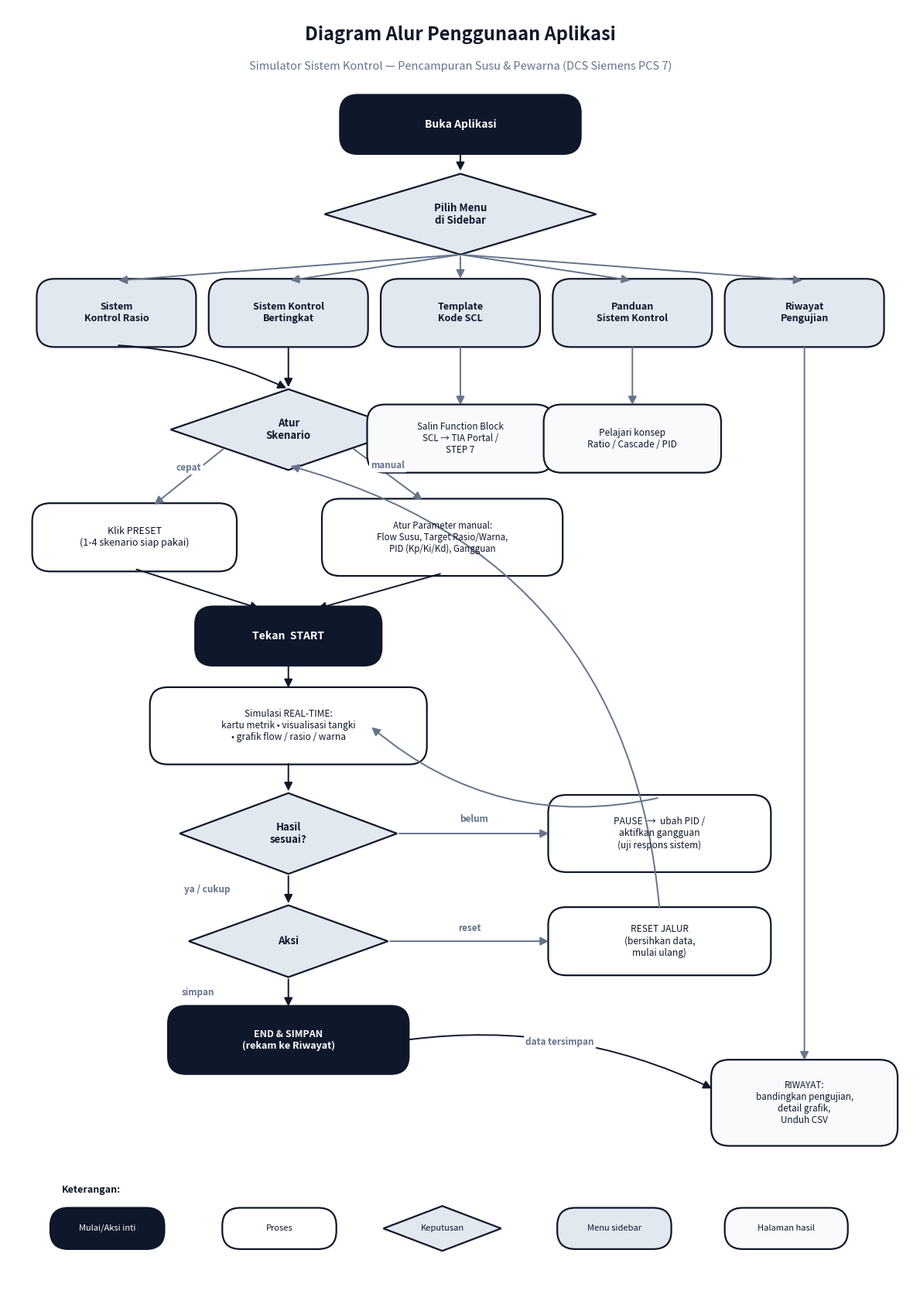

The matplotlib source for this figure: (Note: this script raises an exception after producing the figure.)
"""
Generator diagram alur penggunaan aplikasi (Usage Flow) -> docs/alur-penggunaan.png
Dirender lokal dengan matplotlib (tanpa dependensi eksternal selain matplotlib).
Jalankan:  python docs/generate_flowchart.py
"""
import matplotlib
matplotlib.use("Agg")
import matplotlib.pyplot as plt
from matplotlib.patches import FancyBboxPatch, FancyArrowPatch, Polygon

# ---- Palet warna (selaras tema monokrom aplikasi) ----
NAVY   = "#0f172a"
SLATE  = "#64748b"
LIGHT  = "#e2e8f0"
PAPER  = "#f8fafc"
WHITE  = "#ffffff"

fig, ax = plt.subplots(figsize=(12, 17))
ax.set_xlim(0, 100)
ax.set_ylim(0, 144)
ax.axis("off")
fig.patch.set_facecolor(WHITE)

def box(x, y, w, h, text, fill=WHITE, edge=NAVY, fc=NAVY, fontsize=10, weight="normal", rounded=True):
    style = "round,pad=0.3,rounding_size=2" if rounded else "square,pad=0.3"
    p = FancyBboxPatch((x - w / 2, y - h / 2), w, h, boxstyle=style,
                       linewidth=1.6, edgecolor=edge, facecolor=fill, mutation_scale=1)
    ax.add_patch(p)
    ax.text(x, y, text, ha="center", va="center", fontsize=fontsize,
            color=fc, weight=weight, wrap=True)
    return (x, y, w, h)

def diamond(x, y, w, h, text, fill=LIGHT, edge=NAVY, fc=NAVY, fontsize=9.5, weight="bold"):
    pts = [(x, y + h / 2), (x + w / 2, y), (x, y - h / 2), (x - w / 2, y)]
    ax.add_patch(Polygon(pts, closed=True, linewidth=1.6, edgecolor=edge, facecolor=fill))
    ax.text(x, y, text, ha="center", va="center", fontsize=fontsize, color=fc, weight=weight)
    return (x, y, w, h)

def arrow(p1, p2, color=NAVY, label=None, lx=0, ly=0, style="-|>", rad=0.0):
    a = FancyArrowPatch(p1, p2, arrowstyle=style, mutation_scale=16,
                        linewidth=1.4, color=color,
                        connectionstyle=f"arc3,rad={rad}")
    ax.add_patch(a)
    if label:
        mx, my = (p1[0] + p2[0]) / 2 + lx, (p1[1] + p2[1]) / 2 + ly
        ax.text(mx, my, label, ha="center", va="center", fontsize=8.5,
                color=SLATE, weight="bold",
                bbox=dict(boxstyle="round,pad=0.2", fc=WHITE, ec="none"))

# ====== TITLE ======
ax.text(50, 141, "Diagram Alur Penggunaan Aplikasi",
        ha="center", va="center", fontsize=17, weight="bold", color=NAVY)
ax.text(50, 137.5, "Simulator Sistem Kontrol — Pencampuran Susu & Pewarna (DCS Siemens PCS 7)",
        ha="center", va="center", fontsize=10.5, color=SLATE)

# ====== START ======
start = box(50, 131, 26, 6, "Buka Aplikasi", fill=NAVY, fc=WHITE, weight="bold")

# ====== MENU DIAMOND ======
menu = diamond(50, 121, 30, 9, "Pilih Menu\ndi Sidebar")
arrow((50, 128), (50, 125.6))

# ====== MENU BAND (5 halaman) ======
y_menu = 110
m_ratio   = box(12, y_menu, 17, 7, "Sistem\nKontrol Rasio", fill=LIGHT, fontsize=9, weight="bold")
m_cascade = box(31, y_menu, 17, 7, "Sistem Kontrol\nBertingkat", fill=LIGHT, fontsize=9, weight="bold")
m_scl     = box(50, y_menu, 17, 7, "Template\nKode SCL", fill=LIGHT, fontsize=9, weight="bold")
m_hb      = box(69, y_menu, 17, 7, "Panduan\nSistem Kontrol", fill=LIGHT, fontsize=9, weight="bold")
m_hist    = box(88, y_menu, 17, 7, "Riwayat\nPengujian", fill=LIGHT, fontsize=9, weight="bold")

for mx in [12, 31, 50, 69, 88]:
    arrow((50, 116.5), (mx, y_menu + 3.6), color=SLATE, rad=0.0)

# ====== SIMULATION FLOW (dari Ratio & Cascade) ======
cfg = diamond(31, 97, 26, 9, "Atur\nSkenario")
arrow((12, y_menu - 3.6), (31, 101.5), color=NAVY, rad=-0.1)
arrow((31, y_menu - 3.6), (31, 101.5), color=NAVY)

preset = box(14, 85, 22, 7, "Klik PRESET\n(1-4 skenario siap pakai)", fontsize=9)
param  = box(48, 85, 26, 8, "Atur Parameter manual:\nFlow Susu, Target Rasio/Warna,\nPID (Kp/Ki/Kd), Gangguan", fontsize=8.3)
arrow((24, 95), (16, 88.5), color=SLATE, label="cepat", ly=1)
arrow((38, 95), (46, 89), color=SLATE, label="manual", ly=1)

run = box(31, 74, 20, 6, "Tekan  START", fill=NAVY, fc=WHITE, weight="bold")
arrow((14, 81.5), (28, 77), color=NAVY)
arrow((48, 81), (34, 77), color=NAVY)

live = box(31, 64, 30, 8, "Simulasi REAL-TIME:\nkartu metrik • visualisasi tangki\n• grafik flow / rasio / warna", fontsize=8.6)
arrow((31, 71), (31, 68), color=NAVY)

dec1 = diamond(31, 52, 24, 9, "Hasil\nsesuai?")
arrow((31, 60), (31, 56.5), color=NAVY)

tune = box(72, 52, 24, 8, "PAUSE  →  ubah PID /\naktifkan gangguan\n(uji respons sistem)", fontsize=8.6)
arrow((43, 52), (60, 52), color=SLATE, label="belum", ly=1.6)
arrow((72, 56), (40, 64), color=SLATE, rad=-0.25)  # loop balik ke simulasi

dec2 = diamond(31, 40, 22, 8, "Aksi")
arrow((31, 47.5), (31, 44), color=NAVY, label="ya / cukup", lx=-9)

reset = box(72, 40, 24, 7, "RESET JALUR\n(bersihkan data,\nmulai ulang)", fontsize=8.6)
arrow((42, 40), (60, 40), color=SLATE, label="reset", ly=1.4)
arrow((72, 43.5), (31, 93), color=SLATE, rad=0.35)  # loop balik ke Atur Skenario

save = box(31, 29, 26, 7, "END & SIMPAN\n(rekam ke Riwayat)", fill=NAVY, fc=WHITE, fontsize=9, weight="bold")
arrow((31, 36), (31, 32.5), color=NAVY, label="simpan", lx=-10)

# ====== HALAMAN PENDUKUNG (aksi akhir) ======
# Riwayat (penyimpanan + analisis)
hist_act = box(88, 22, 20, 9, "RIWAYAT:\nbandingkan pengujian,\ndetail grafik,\nUnduh CSV", fill=PAPER, fontsize=8.4)
arrow((88, y_menu - 3.6), (88, 26.5), color=SLATE)              # dari menu Riwayat
arrow((44, 29), (78, 23.5), color=NAVY, rad=-0.15, label="data tersimpan", ly=2.5)  # dari Save

# SCL
scl_act = box(50, 96, 20, 7, "Salin Function Block\nSCL → TIA Portal /\nSTEP 7", fill=PAPER, fontsize=8.4)
arrow((50, y_menu - 3.6), (50, 99.5), color=SLATE)

# Handbook
hb_act = box(69, 96, 19, 7, "Pelajari konsep\nRatio / Cascade / PID", fill=PAPER, fontsize=8.6)
arrow((69, y_menu - 3.6), (69, 99.5), color=SLATE)

# ====== LEGEND ======
ax.text(6, 12, "Keterangan:", fontsize=9, weight="bold", color=NAVY)
box(11, 8, 12, 4, "Mulai/Aksi inti", fill=NAVY, fc=WHITE, fontsize=8)
box(30, 8, 12, 4, "Proses", fill=WHITE, fontsize=8)
diamond(48, 8, 13, 5, "Keputusan", fontsize=8, weight="normal")
box(67, 8, 12, 4, "Menu sidebar", fill=LIGHT, fontsize=8)
box(86, 8, 13, 4, "Halaman hasil", fill=PAPER, fontsize=8)

plt.tight_layout()
out = "docs/alur-penggunaan.png"
plt.savefig(out, dpi=150, bbox_inches="tight", facecolor=WHITE)
print("Saved:", out)
